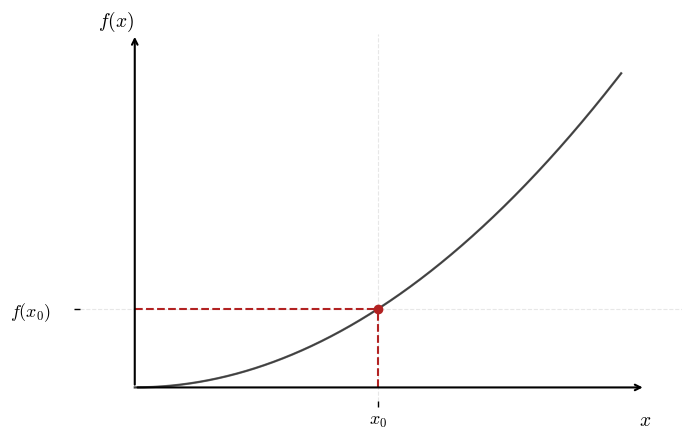
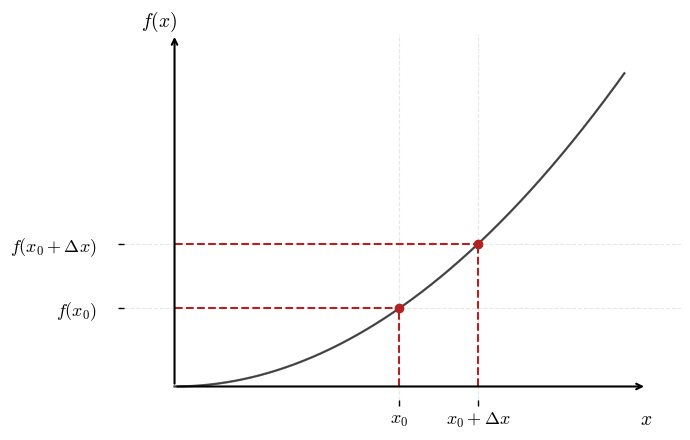
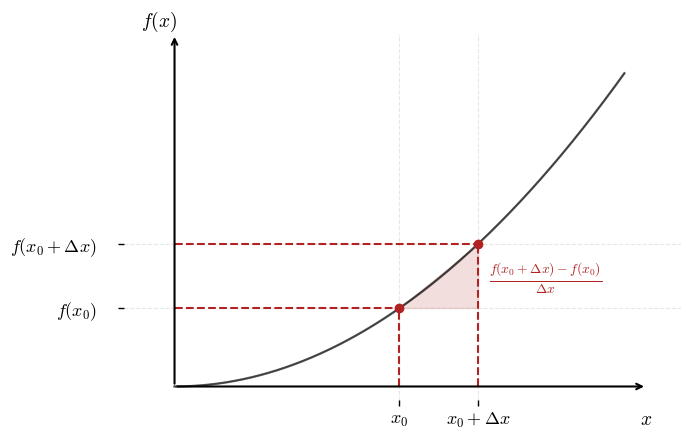

These charts were generated, in order, by the following Python code:
# Import libraries
import numpy as np
import matplotlib.pyplot as plt



# Parameters for plot
plt.rcParams.update({
    "font.family": "serif",
    "font.serif": ["Times New Roman", "Palatino", "Computer Modern Roman"],
    "mathtext.fontset": "cm",
    "axes.facecolor": "none",
    "figure.facecolor": "white",
})

# Function and points
f = lambda x: x**2
x = np.linspace(0, 4, 1000)
x_0 = 2
y_0 = f(x_0)
h = 0.7
x_1 = x_0 + h
y_1 = f(x_1)



# --- Plot 1: function highlighting one point ---

# Prepare plot and layout
fig1, ax1 = plt.subplots(figsize=(7, 4.5))

for offset in np.linspace(-0.008, 0.008, 5):
    ax1.plot(x, f(x) + offset, color='black', lw=1.5, alpha=0.1)
for offset in np.linspace(-0.004, 0.004, 3):
    ax1.plot(x, f(x) + offset, color='black', lw=1.0, alpha=0.15)
ax1.plot(x, f(x), color='black', lw=1.7, alpha=0.3)
ax1.scatter(x_0, y_0, color='firebrick', zorder=5)

# Prepare axes and dashed delimiters
ax1.plot([x_0, x_0], [0, y_0], color='firebrick', linestyle='--', linewidth=1.5)
ax1.plot([0, x_0], [y_0, y_0], color='firebrick', linestyle='--', linewidth=1.5)

for spine in ax1.spines.values():
    spine.set_visible(False)

ax1.annotate("", xy=(4.2, 0), xytext=(0, 0),
             arrowprops=dict(arrowstyle="->", lw=1.5, color='black'))
ax1.annotate("", xy=(0, 18), xytext=(0, 0),
             arrowprops=dict(arrowstyle="->", lw=1.5, color='black'))

ax1.set_xticks([x_0])
ax1.set_yticks([y_0])
ax1.set_xticklabels([r"$x_0$"], fontsize=13)
ax1.set_yticklabels([r"$f(x_0)$"], fontsize=13)

for label in ax1.get_yticklabels():
    label.set_horizontalalignment('right')
    label.set_x(-0.03)

# Add labels and plot
ax1.set_xlim(-0.5, 4.5)
ax1.set_ylim(-1, 18)
ax1.text(4.25, -1.2, r"$x$", fontsize=14, ha='right', va='top')
ax1.text(-0.3, 18, r"$f(x)$", fontsize=14, ha='left', va='bottom')
ax1.grid(True, linestyle='--', alpha=0.3)
ax1.tick_params(axis='both', direction='in', length=4, width=1)
plt.tight_layout()

# Save figure
fig1.savefig("functions_point_1.png", dpi=300, bbox_inches='tight')
fig1.savefig("functions_point_1.pdf", bbox_inches='tight')
plt.show()



# --- Plot 2: function highlighting two points ---

# Prepare plot and layout
fig2, ax2 = plt.subplots(figsize=(7, 4.5))

for offset in np.linspace(-0.008, 0.008, 5):
    ax2.plot(x, f(x) + offset, color='black', lw=1.5, alpha=0.1)
for offset in np.linspace(-0.004, 0.004, 3):
    ax2.plot(x, f(x) + offset, color='black', lw=1.0, alpha=0.15)
ax2.plot(x, f(x), color='black', lw=1.7, alpha=0.3)
ax2.scatter([x_0, x_1], [y_0, y_1], color='firebrick', zorder=5)

# Prepare axes and dashed delimiters
ax2.plot([x_0, x_0], [0, y_0], color='firebrick', linestyle='--', linewidth=1.5)
ax2.plot([0, x_0], [y_0, y_0], color='firebrick', linestyle='--', linewidth=1.5)
ax2.plot([x_1, x_1], [0, y_1], color='firebrick', linestyle='--', linewidth=1.5)
ax2.plot([0, x_1], [y_1, y_1], color='firebrick', linestyle='--', linewidth=1.5)

for spine in ax2.spines.values():
    spine.set_visible(False)

ax2.annotate("", xy=(4.2, 0), xytext=(0, 0),
             arrowprops=dict(arrowstyle="->", lw=1.5, color='black'))
ax2.annotate("", xy=(0, 18), xytext=(0, 0),
             arrowprops=dict(arrowstyle="->", lw=1.5, color='black'))

ax2.set_xticks([x_0, x_1])
ax2.set_yticks([y_0, y_1])
ax2.set_xticklabels([r"$x_0$", r"$x_0 + \Delta x$"], fontsize=13)
ax2.set_yticklabels([r"$f(x_0)$", r"$f(x_0 + \Delta x)$"], fontsize=13)

for label in ax2.get_yticklabels():
    label.set_horizontalalignment('right')
    label.set_x(-0.03)

# Add labels and plot
ax2.set_xlim(-0.5, 4.5)
ax2.set_ylim(-1, 18)
ax2.text(4.25, -1.2, r"$x$", fontsize=14, ha='right', va='top')
ax2.text(-0.3, 18, r"$f(x)$", fontsize=14, ha='left', va='bottom')
ax2.grid(True, linestyle='--', alpha=0.3)
ax2.tick_params(axis='both', direction='in', length=4, width=1)
plt.tight_layout()

# Save figure
fig2.savefig("functions_point_2.png", dpi=300, bbox_inches='tight')
fig2.savefig("functions_point_2.pdf", bbox_inches='tight')
plt.show()



# --- Plot 3: function with shadowed area representing increment ---

# Prepare plot and layout
fig3, ax3 = plt.subplots(figsize=(7, 4.5))

for offset in np.linspace(-0.008, 0.008, 5):
    ax3.plot(x, f(x) + offset, color='black', lw=1.5, alpha=0.1)
for offset in np.linspace(-0.004, 0.004, 3):
    ax3.plot(x, f(x) + offset, color='black', lw=1.0, alpha=0.15)
ax3.plot(x, f(x), color='black', lw=1.7, alpha=0.3)
ax3.scatter([x_0, x_1], [y_0, y_1], color='firebrick', zorder=5)

# Prepare axes and dashed delimiters
ax3.plot([x_0, x_0], [0, y_0], color='firebrick', linestyle='--', linewidth=1.5)
ax3.plot([0, x_0], [y_0, y_0], color='firebrick', linestyle='--', linewidth=1.5)
ax3.plot([x_1, x_1], [0, y_1], color='firebrick', linestyle='--', linewidth=1.5)
ax3.plot([0, x_1], [y_1, y_1], color='firebrick', linestyle='--', linewidth=1.5)

# Coordinates for the lower triangle vertices:
# (x_0, y_0), (x_1, y_0), (x_1, y_1)
triangle_x = [x_0, x_1, x_1]
triangle_y = [y_0, y_0, y_1]

# Fill the lower triangle
ax3.fill(triangle_x, triangle_y, color='firebrick', alpha=0.15)

for spine in ax3.spines.values():
    spine.set_visible(False)

ax3.annotate("", xy=(4.2, 0), xytext=(0, 0),
             arrowprops=dict(arrowstyle="->", lw=1.5, color='black'))
ax3.annotate("", xy=(0, 18), xytext=(0, 0),
             arrowprops=dict(arrowstyle="->", lw=1.5, color='black'))

ax3.set_xticks([x_0, x_1])
ax3.set_yticks([y_0, y_1])
ax3.set_xticklabels([r"$x_0$", r"$x_0 + \Delta x$"], fontsize=13)
ax3.set_yticklabels([r"$f(x_0)$", r"$f(x_0 + \Delta x)$"], fontsize=13)

for label in ax3.get_yticklabels():
    label.set_horizontalalignment('right')
    label.set_x(-0.03)

ax3.set_xlim(-0.5, 4.5)
ax3.set_ylim(-1, 18)
ax3.text(4.25, -1.2, r"$x$", fontsize=14, ha='right', va='top')
ax3.text(-0.3, 18, r"$f(x)$", fontsize=14, ha='left', va='bottom')
ax3.grid(True, linestyle='--', alpha=0.3)
ax3.tick_params(axis='both', direction='in', length=4, width=1)

# Add the difference quotient as text next to the plot (top-right corner)
ax3.text(2.8, 5.5, 
         r"$\frac{f(x_0 + \Delta x) - f(x_0)}{\Delta x}$",
         fontsize=14, color='#B22222', va='center', ha='left')

plt.tight_layout()

# Save figure
fig3.savefig("functions_point_2_shadow.png", dpi=300, bbox_inches='tight')
fig3.savefig("functions_point_2_shadow.pdf", bbox_inches='tight')
plt.show()
